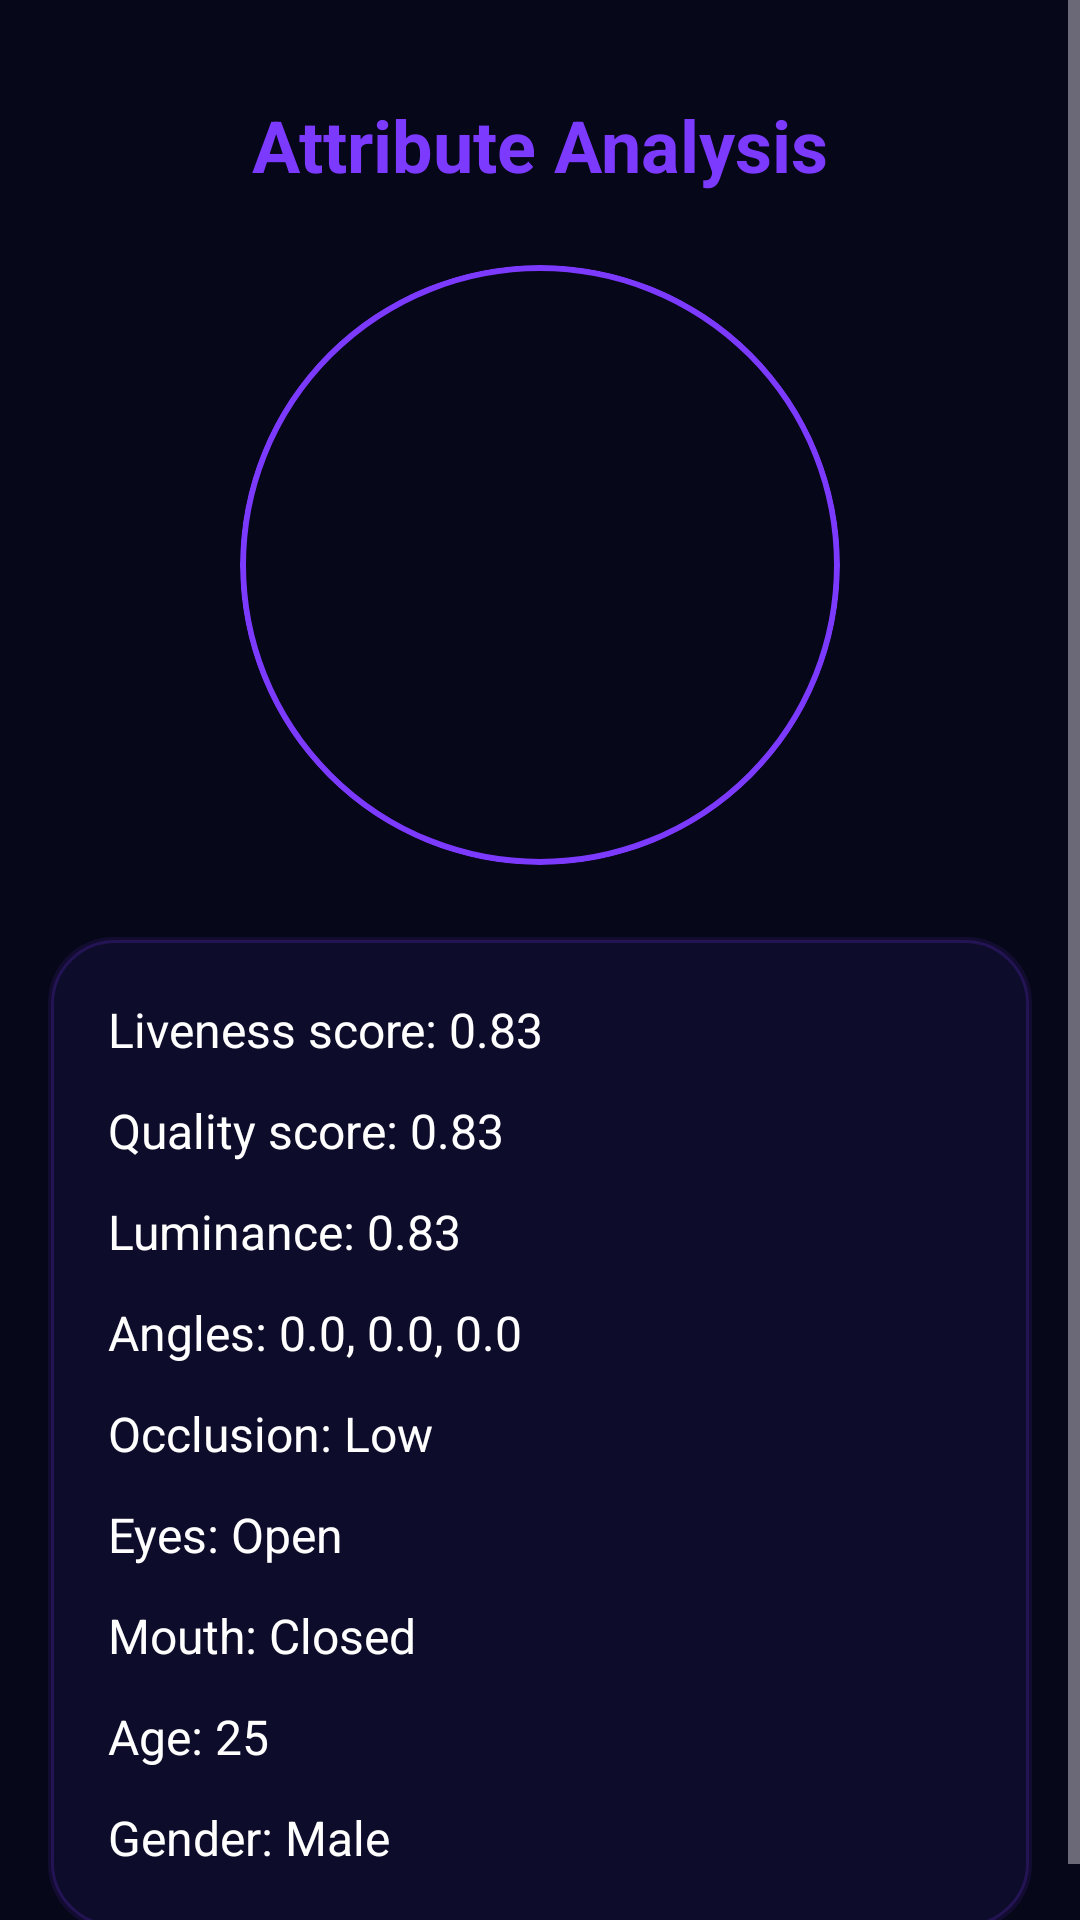

Write the Android layout XML for this screen, with the resource values it uses.
<!-- AndroidManifest.xml: application theme Theme.FaceAttribute -->
<!-- res/layout/activity_attribute.xml -->
<?xml version="1.0" encoding="utf-8"?>
<ScrollView xmlns:android="http://schemas.android.com/apk/res/android"
    xmlns:app="http://schemas.android.com/apk/res-auto"
    xmlns:tools="http://schemas.android.com/tools"
    android:layout_width="match_parent"
    android:layout_height="match_parent"
    android:background="@color/ai_deep_black"
    android:fillViewport="true">

    <LinearLayout
        android:layout_width="match_parent"
        android:layout_height="wrap_content"
        android:orientation="vertical"
        android:padding="16dp">

        <TextView
            android:id="@+id/txtTitle"
            android:layout_width="match_parent"
            android:layout_height="wrap_content"
            android:gravity="center"
            android:text="Attribute Analysis"
            android:textColor="@color/ai_neon_blue"
            android:textSize="24sp"
            android:textStyle="bold"
            android:layout_marginTop="16dp"
            android:layout_marginBottom="24dp" />

        <LinearLayout
            android:layout_width="match_parent"
            android:layout_height="wrap_content"
            android:gravity="center"
            android:layout_marginBottom="24dp">

            <androidx.cardview.widget.CardView
                android:id="@+id/cardFace"
                android:layout_width="200dp"
                android:layout_height="200dp"
                app:cardCornerRadius="100dp"
                app:cardElevation="0dp"
                app:cardBackgroundColor="@android:color/transparent">

                <ImageView
                    android:id="@+id/imageFace"
                    android:layout_width="match_parent"
                    android:layout_height="match_parent"
                    android:scaleType="centerCrop" />

                <View
                    android:layout_width="match_parent"
                    android:layout_height="match_parent"
                    android:background="@drawable/glass_circle_border" />

            </androidx.cardview.widget.CardView>
        </LinearLayout>

        <LinearLayout
            android:layout_width="match_parent"
            android:layout_height="wrap_content"
            android:orientation="vertical"
            android:background="@drawable/bg_glass_card"
            android:padding="20dp">

            <TextView
                android:id="@+id/txtLiveness"
                android:layout_width="match_parent"
                android:layout_height="wrap_content"
                android:text="Liveness score: 0.83"
                android:textColor="@color/vision_text_primary"
                android:textSize="16sp"
                android:layout_marginBottom="12dp" />

            <TextView
                android:id="@+id/txtQuality"
                android:layout_width="match_parent"
                android:layout_height="wrap_content"
                android:text="Quality score: 0.83"
                android:textColor="@color/vision_text_primary"
                android:textSize="16sp"
                android:layout_marginBottom="12dp" />

            <TextView
                android:id="@+id/txtLuminance"
                android:layout_width="match_parent"
                android:layout_height="wrap_content"
                android:text="Luminance: 0.83"
                android:textColor="@color/vision_text_primary"
                android:textSize="16sp"
                android:layout_marginBottom="12dp" />

            <TextView
                android:id="@+id/txtAngles"
                android:layout_width="match_parent"
                android:layout_height="wrap_content"
                android:text="Angles: 0.0, 0.0, 0.0"
                android:textColor="@color/vision_text_primary"
                android:textSize="16sp"
                android:layout_marginBottom="12dp" />

            <TextView
                android:id="@+id/txtOcclusion"
                android:layout_width="match_parent"
                android:layout_height="wrap_content"
                android:text="Occlusion: Low"
                android:textColor="@color/ai_text_primary"
                android:textSize="16sp"
                android:layout_marginBottom="12dp" />

            <TextView
                android:id="@+id/txtEyeClosed"
                android:layout_width="match_parent"
                android:layout_height="wrap_content"
                android:text="Eyes: Open"
                android:textColor="@color/ai_text_primary"
                android:textSize="16sp"
                android:layout_marginBottom="12dp" />

            <TextView
                android:id="@+id/txtMouthOpened"
                android:layout_width="match_parent"
                android:layout_height="wrap_content"
                android:text="Mouth: Closed"
                android:textColor="@color/ai_text_primary"
                android:textSize="16sp"
                android:layout_marginBottom="12dp" />

            <TextView
                android:id="@+id/txtAge"
                android:layout_width="match_parent"
                android:layout_height="wrap_content"
                android:text="Age: 25"
                android:textColor="@color/ai_text_primary"
                android:textSize="16sp"
                android:layout_marginBottom="12dp" />

            <TextView
                android:id="@+id/txtGender"
                android:layout_width="match_parent"
                android:layout_height="wrap_content"
                android:text="Gender: Male"
                android:textColor="@color/ai_text_primary"
                android:textSize="16sp" />

        </LinearLayout>

    </LinearLayout>
</ScrollView>
<!-- resources referenced by this layout -->
<resources>
  <color name="ai_deep_black">@color/bg_main</color>
  <color name="ai_neon_blue">@color/primary_brand</color>
  <color name="ai_text_primary">@color/text_primary</color>
  <color name="vision_text_primary">@color/text_primary</color>
  <!-- drawable bg_glass_card (drawable) -->
  <?xml version="1.0" encoding="utf-8"?>
  <layer-list xmlns:android="http://schemas.android.com/apk/res/android">
      
      <item>
          <shape>
              <solid android:color="#1A7C3AFF"/>
              <corners android:radius="22dp"/>
          </shape>
      </item>
      
      <item android:top="1dp" android:left="1dp" android:right="1dp" android:bottom="1dp">
          <shape>
              <solid android:color="@color/bg_surface"/>
              <corners android:radius="21dp"/>
              <stroke android:width="1dp" android:color="@color/border_color"/>
          </shape>
      </item>
  </layer-list>
  <!-- drawable glass_circle_border (drawable) -->
  <shape xmlns:android="http://schemas.android.com/apk/res/android"
      android:shape="oval">
      <solid android:color="@android:color/transparent" />
      <stroke
          android:width="2dp"
          android:color="@color/ai_neon_blue" />
  </shape>
  <style name="Theme.FaceAttribute" parent="Theme.Material3.Dark.NoActionBar">
          
          <item name="colorPrimary">@color/primary_brand</item>
          <item name="colorOnPrimary">@color/text_primary</item>
          <item name="colorPrimaryContainer">@color/bg_elevated</item>
          <item name="colorOnPrimaryContainer">@color/primary_brand_light</item>
  
          
          <item name="colorSecondary">@color/accent_cyan</item>
          <item name="colorOnSecondary">@color/text_primary</item>
          <item name="colorSecondaryContainer">@color/bg_overlay</item>
          <item name="colorOnSecondaryContainer">@color/text_primary</item>
  
          
          <item name="android:colorBackground">@color/bg_main</item>
          <item name="colorOnBackground">@color/text_primary</item>
          <item name="colorSurface">@color/bg_surface</item>
          <item name="colorOnSurface">@color/text_primary</item>
  
          
          <item name="android:statusBarColor">@color/bg_main</item>
          <item name="android:windowLightStatusBar">false</item>
  
          
          <item name="android:fontFamily">sans-serif</item>
      </style>
  <color name="bg_main">#07071A</color>
  <color name="primary_brand">#7C3AFF</color>
  <color name="text_primary">#FFFFFF</color>
  <color name="bg_surface">#0D0C2A</color>
  <color name="border_color">#2E7C3AFF</color>
  <color name="bg_elevated">#131230</color>
  <color name="primary_brand_light">#9B6AFF</color>
  <color name="accent_cyan">#06D6FF</color>
  <color name="bg_overlay">#1A1940</color>
</resources>
